Image classification data set "dataset-amoebaClassification" (BaosenZ/amoeba-detection on GitHub). Class labels (2): amoeba, no amoeba.

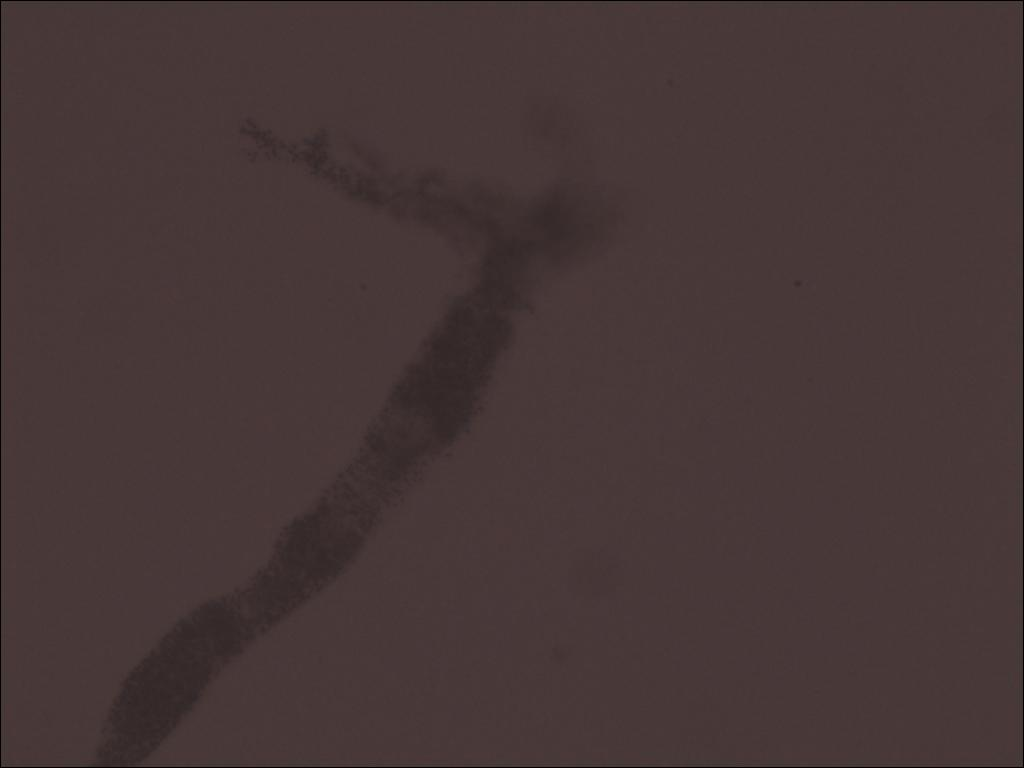
Label: amoeba

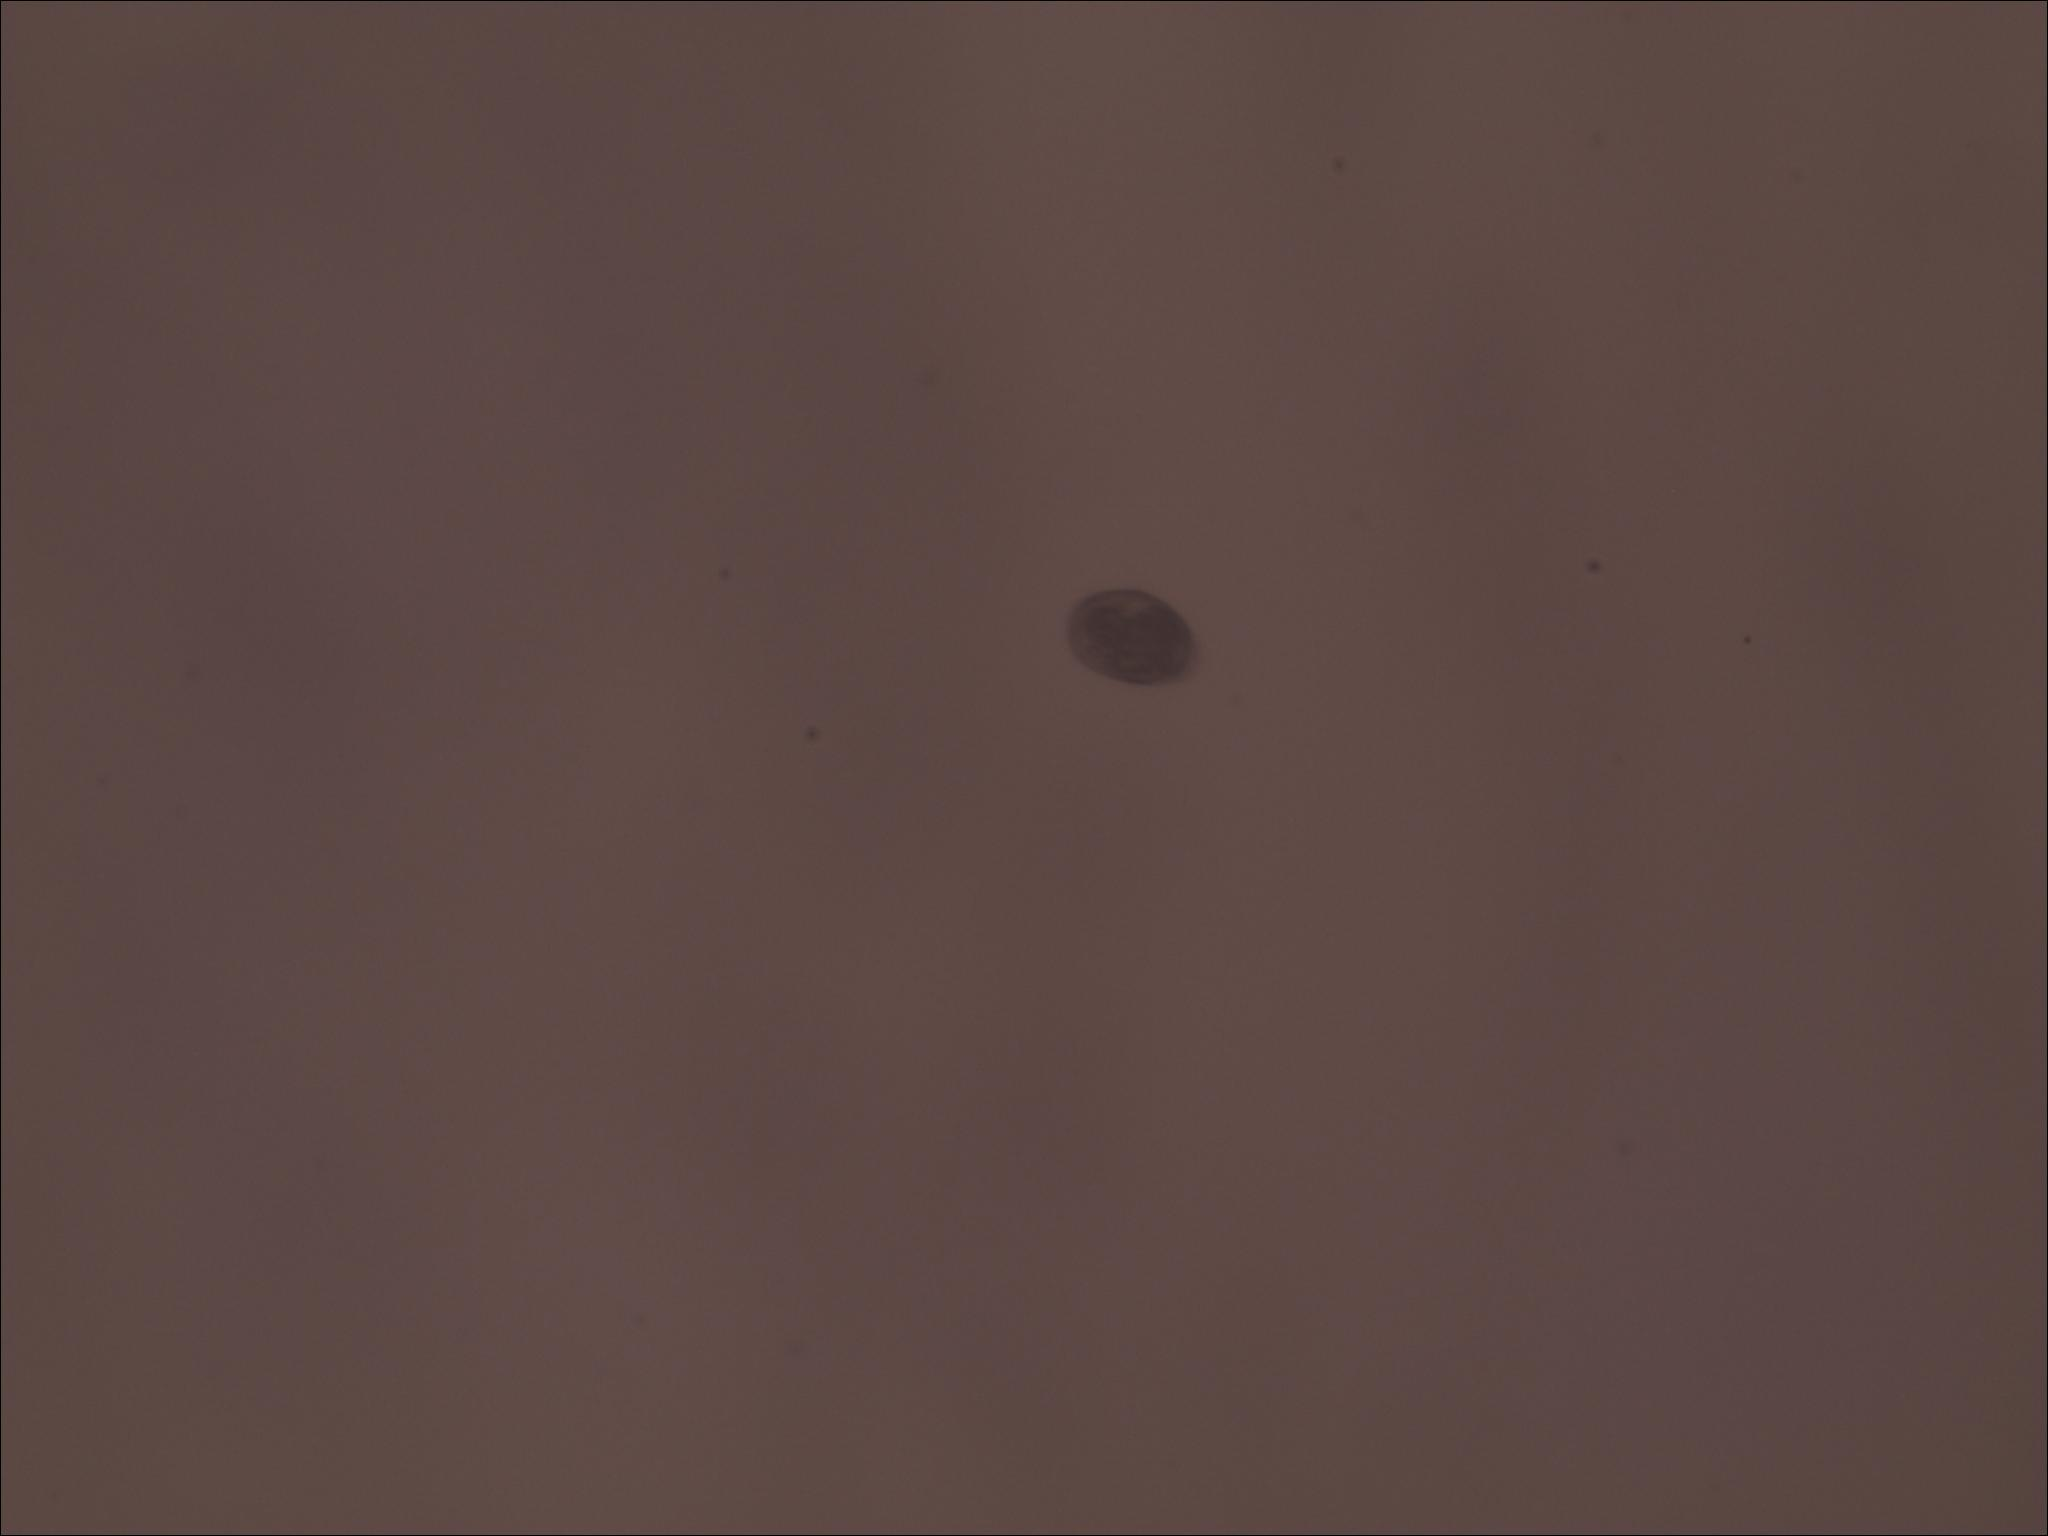
Label: no amoeba

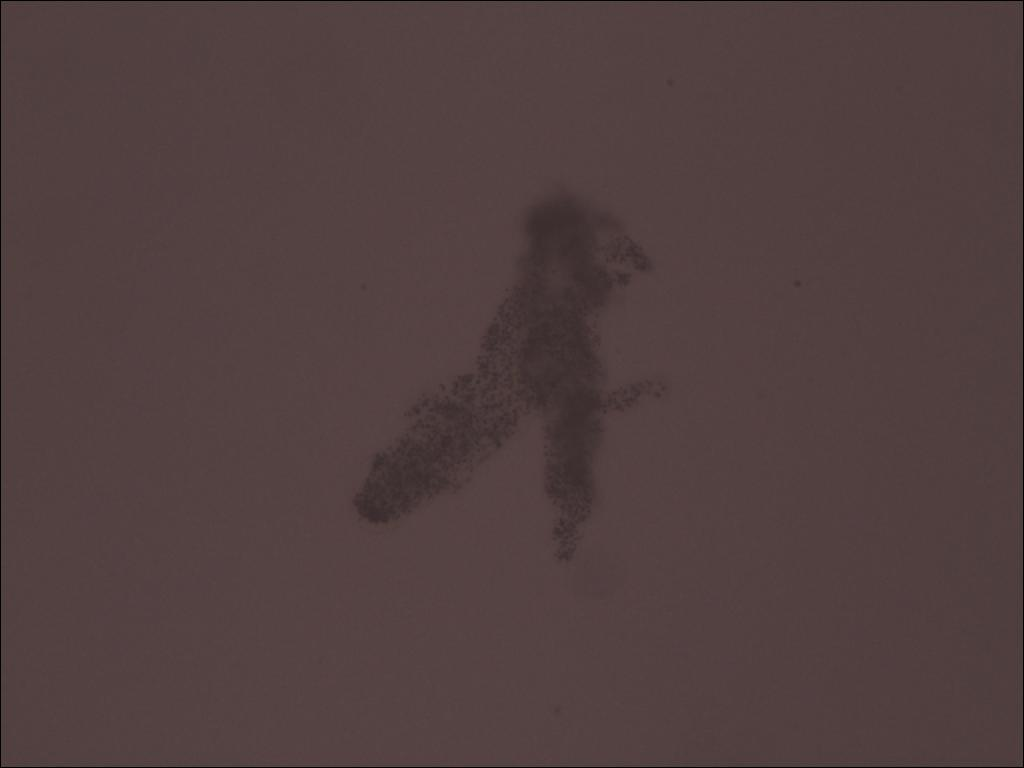
Label: amoeba

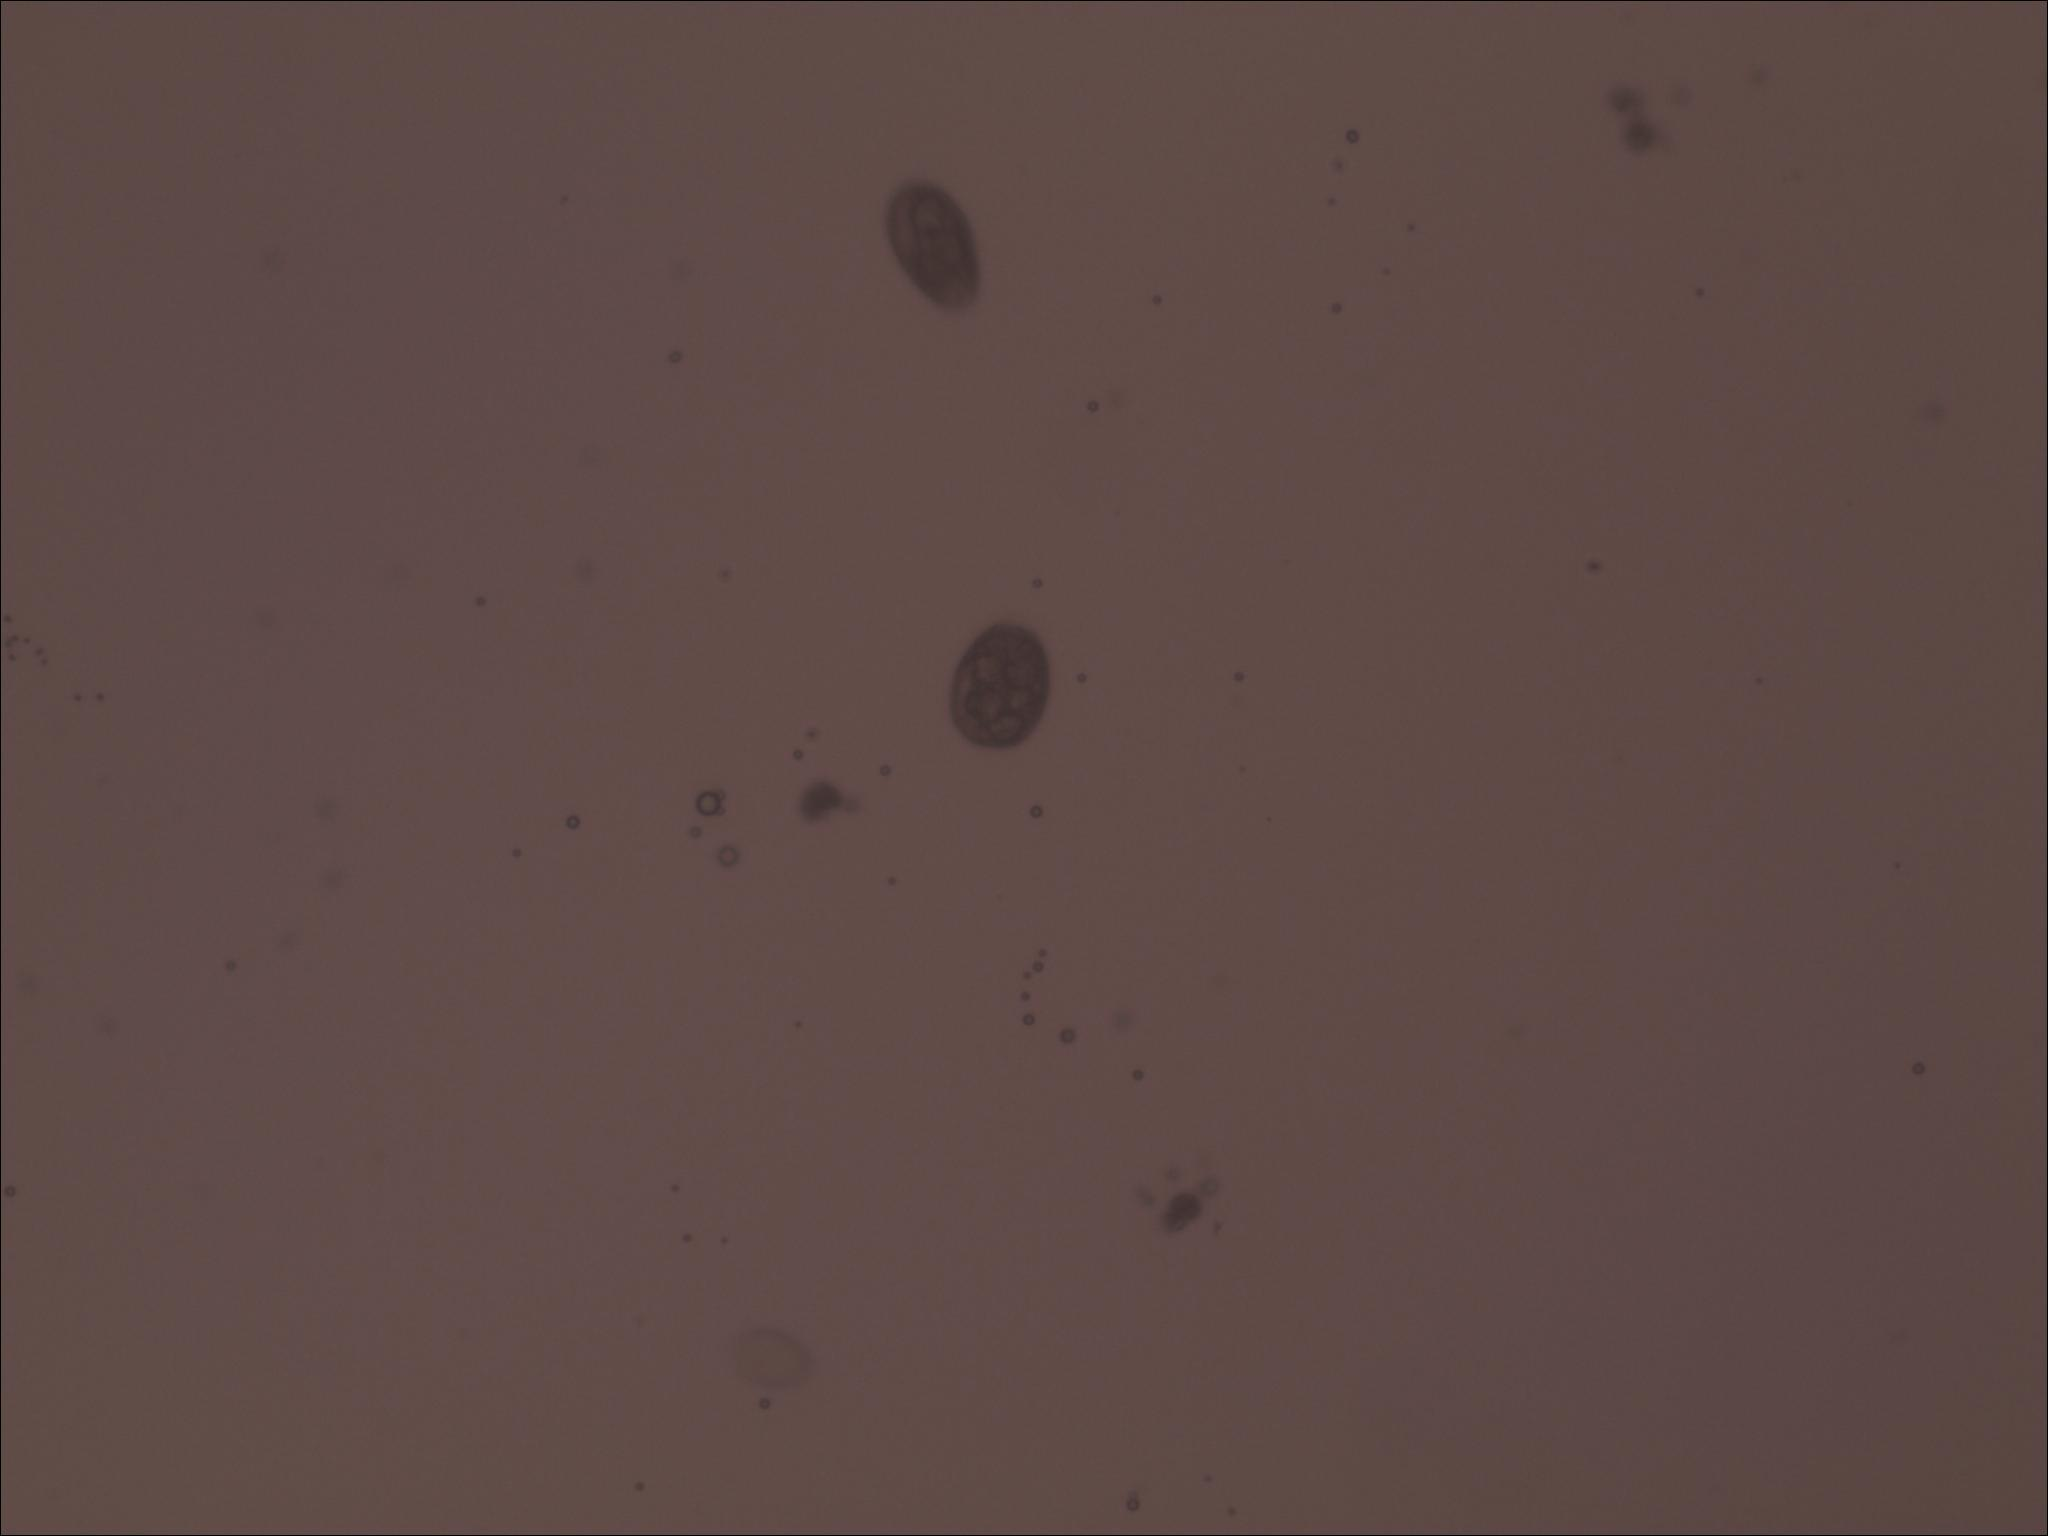
Label: no amoeba

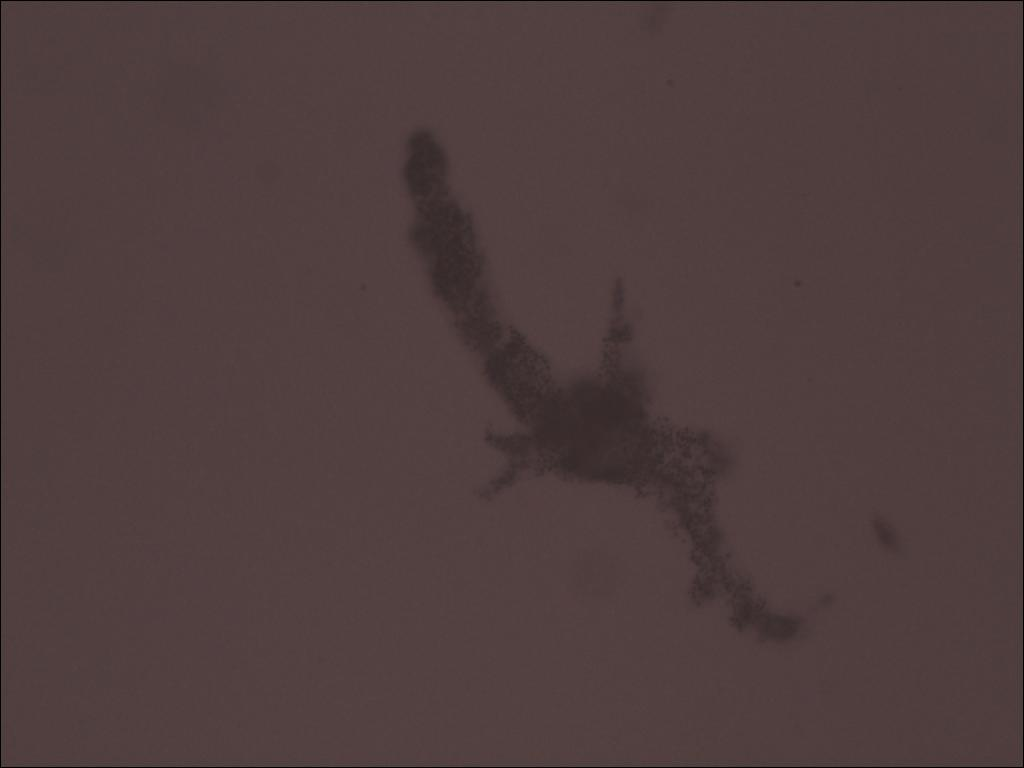
Label: amoeba

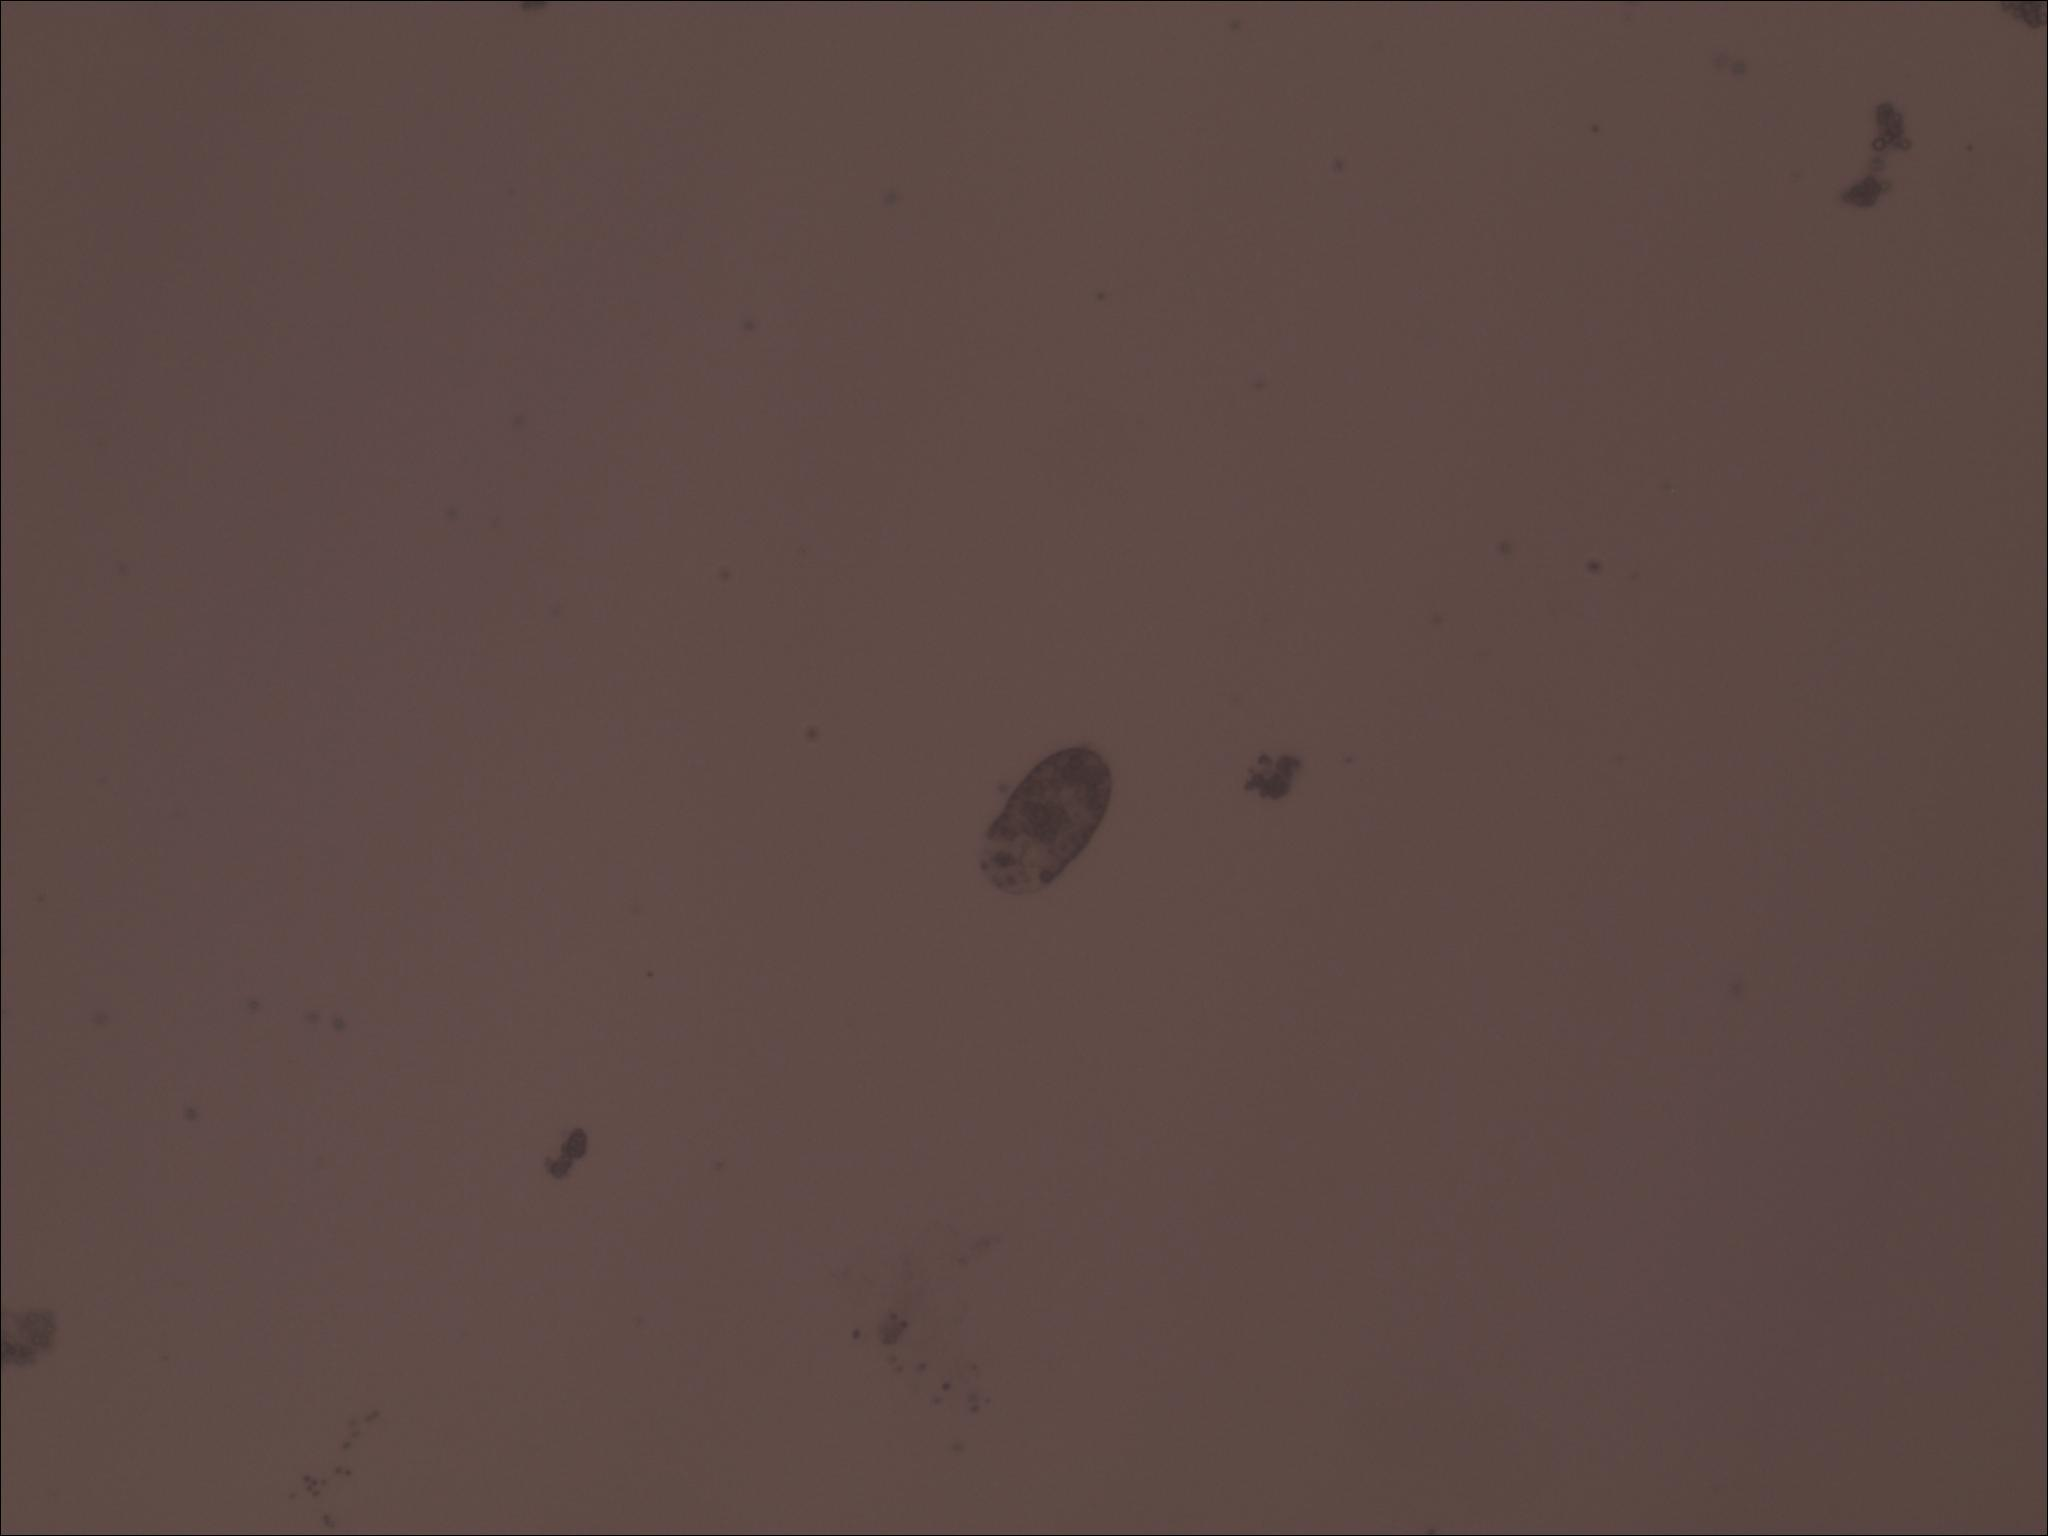
Label: no amoeba
